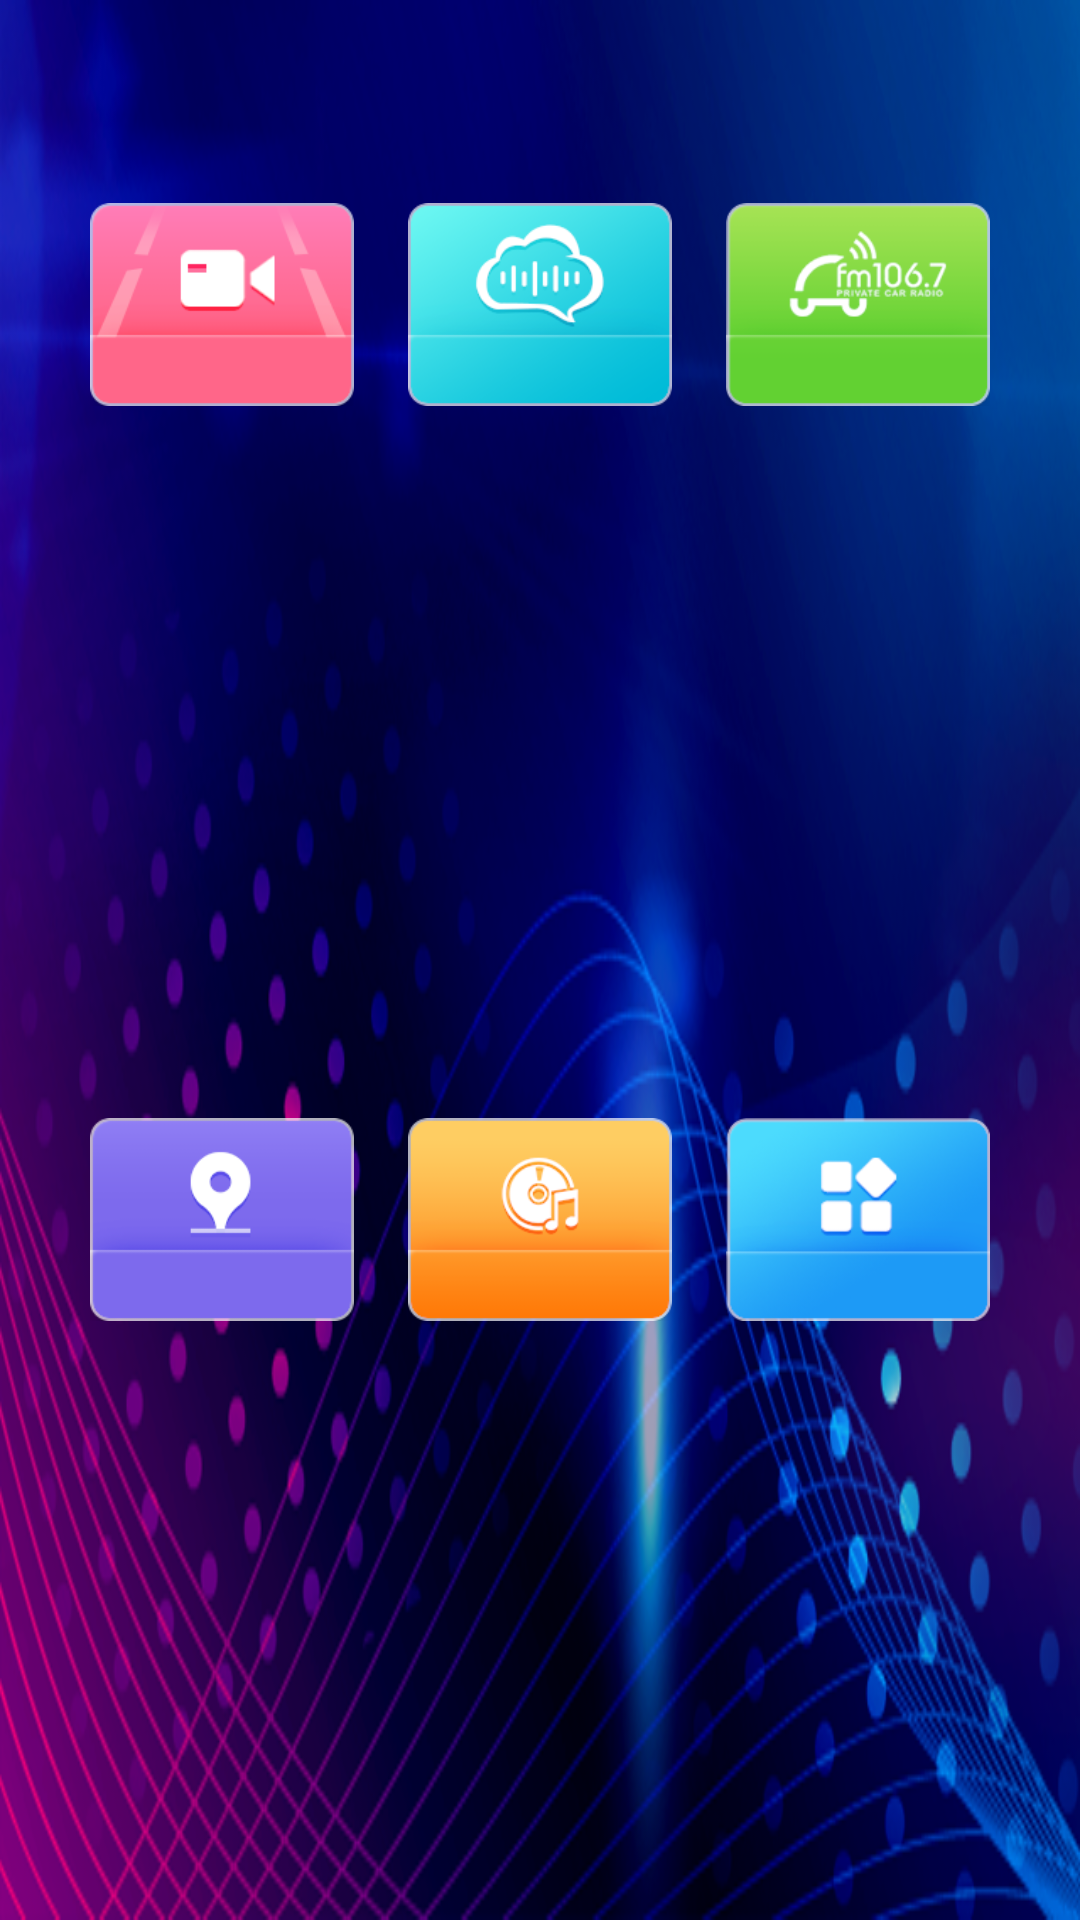

Produce the Android XML layout that renders to this screen, including the resource entries it uses.
<!-- AndroidManifest.xml: application theme TranslucentTheme -->
<!-- res/layout/acitivity_launcher_t10.xml -->
<?xml version="1.0" encoding="utf-8"?>
<LinearLayout xmlns:android="http://schemas.android.com/apk/res/android"
    android:layout_width="match_parent"
    android:layout_height="match_parent"
    android:background="@drawable/icon_t10_bg"
    android:gravity="center"
    android:orientation="vertical"
    android:padding="30dp">

    <LinearLayout
        android:layout_width="wrap_content"
        android:layout_height="wrap_content"
        android:layout_weight="1"
        android:divider="@drawable/shape_linearlayout_divider_home"
        android:orientation="horizontal"
        android:showDividers="middle">

        <FrameLayout
            android:id="@+id/fl_dvr"
            android:layout_width="wrap_content"
            android:layout_height="wrap_content"
            android:layout_weight="1">

            <ImageView
                android:layout_width="wrap_content"
                android:layout_height="wrap_content"
                android:src="@drawable/selector_t10_dvr" />

            <TextView
                android:id="@+id/tv_dvr"
                style="@style/HomeBtnTitleStyle"
                android:layout_gravity="center_horizontal|bottom"
                android:includeFontPadding="false"
                android:lineSpacingMultiplier="0.7" />

            <ImageView
                android:id="@+id/iv_record_state"
                android:layout_width="18dp"
                android:layout_height="18dp"
                android:layout_gravity="right"
                android:layout_margin="8dp"
                android:src="@drawable/ic_recording"
                android:visibility="gone" />
        </FrameLayout>

        <FrameLayout
            android:id="@+id/fl_cloud"
            android:layout_width="wrap_content"
            android:layout_height="wrap_content"
            android:layout_weight="1">

            <ImageView
                android:layout_width="wrap_content"
                android:layout_height="wrap_content"
                android:src="@drawable/selector_t10_cloud" />

            <TextView
                android:id="@+id/tv_cloud"
                style="@style/HomeBtnTitleStyle"
                android:layout_gravity="center_horizontal|bottom"
                android:includeFontPadding="false"
                android:lineSpacingMultiplier="0.7" />

            <TextView
                style="@style/HomeBtnTitleStyle"
                android:layout_gravity="center_horizontal|bottom"
                android:gravity="center"
                android:includeFontPadding="false" />
        </FrameLayout>

        <FrameLayout
            android:id="@+id/fl_fm"
            android:layout_width="wrap_content"
            android:layout_height="wrap_content"
            android:layout_weight="1">

            <ImageView
                android:layout_width="wrap_content"
                android:layout_height="wrap_content"
                android:src="@drawable/selector_t10_fm" />

            <LinearLayout
                android:layout_width="wrap_content"
                android:layout_height="wrap_content"
                android:layout_gravity="center_horizontal|bottom"
                android:orientation="vertical">

                <TextView
                    android:id="@+id/tv_fm"
                    style="@style/HomeBtnTitleStyle" />
            </LinearLayout>

        </FrameLayout>
    </LinearLayout>

    <LinearLayout
        android:layout_width="wrap_content"
        android:layout_height="wrap_content"
        android:layout_marginTop="30dp"
        android:layout_weight="1"
        android:divider="@drawable/shape_linearlayout_divider_home"
        android:orientation="horizontal"
        android:showDividers="middle">

        <FrameLayout
            android:id="@+id/fl_map"
            android:layout_width="wrap_content"
            android:layout_height="wrap_content"
            android:layout_weight="1">

            <ImageView
                android:layout_width="wrap_content"
                android:layout_height="wrap_content"
                android:src="@drawable/selector_t10_map" />

            <TextView
                android:id="@+id/tv_map"
                style="@style/HomeBtnTitleStyle"
                android:layout_gravity="center_horizontal|bottom"
                android:includeFontPadding="false"
                android:lineSpacingMultiplier="0.7" />

            
        </FrameLayout>

        <FrameLayout
            android:id="@+id/fl_music"
            android:layout_width="wrap_content"
            android:layout_height="wrap_content"
            android:layout_weight="1">

            <ImageView
                android:layout_width="wrap_content"
                android:layout_height="wrap_content"
                android:src="@drawable/selector_t10_music" />

            <TextView
                android:id="@+id/tv_music"
                style="@style/HomeBtnTitleStyle"
                android:layout_gravity="center_horizontal|bottom" />
        </FrameLayout>

        <FrameLayout
            android:id="@+id/fl_app"
            android:layout_width="wrap_content"
            android:layout_height="wrap_content"
            android:layout_weight="1">

            <ImageView
                android:layout_width="wrap_content"
                android:layout_height="wrap_content"
                android:src="@drawable/selector_t10_app" />

            <TextView
                android:id="@+id/tv_app"
                style="@style/HomeBtnTitleStyle"
                android:layout_gravity="center_horizontal|bottom" />
        </FrameLayout>
    </LinearLayout>
</LinearLayout>
<!-- resources referenced by this layout -->
<resources>
  <!-- drawable icon_t10_bg: png bitmap (drawable, 231728 bytes) -->
  <!-- drawable selector_t10_app (drawable) -->
  <?xml version="1.0" encoding="utf-8"?>
  <selector xmlns:android="http://schemas.android.com/apk/res/android">
      <item android:drawable="@drawable/icon_t10_app_p" android:state_pressed="true" />
      <item android:drawable="@drawable/icon_t10_app_n" android:state_pressed="false" />
      <item android:drawable="@drawable/icon_t10_app_n" />
  </selector>
  <!-- drawable selector_t10_cloud (drawable) -->
  <?xml version="1.0" encoding="utf-8"?>
  <selector xmlns:android="http://schemas.android.com/apk/res/android">
      <item android:drawable="@drawable/icon_t10_cloud_p" android:state_pressed="true" />
      <item android:drawable="@drawable/icon_t10_cloud_n" android:state_pressed="false" />
      <item android:drawable="@drawable/icon_t10_cloud_n" />
  </selector>
  <!-- drawable selector_t10_dvr (drawable) -->
  <?xml version="1.0" encoding="utf-8"?>
  <selector xmlns:android="http://schemas.android.com/apk/res/android">
      <item android:drawable="@drawable/icon_t10_dvr_p" android:state_pressed="true" />
      <item android:drawable="@drawable/icon_t10_dvr_n" android:state_pressed="false" />
      <item android:drawable="@drawable/icon_t10_dvr_n" />
  </selector>
  <!-- drawable selector_t10_fm (drawable) -->
  <?xml version="1.0" encoding="utf-8"?>
  <selector xmlns:android="http://schemas.android.com/apk/res/android">
      <item android:drawable="@drawable/icon_t10_fm_p" android:state_pressed="true" />
      <item android:drawable="@drawable/icon_t10_fm_n" android:state_pressed="false" />
      <item android:drawable="@drawable/icon_t10_fm_n" />
  </selector>
  <!-- drawable selector_t10_map (drawable) -->
  <?xml version="1.0" encoding="utf-8"?>
  <selector xmlns:android="http://schemas.android.com/apk/res/android">
      <item android:drawable="@drawable/icon_t10_map_p" android:state_pressed="true" />
      <item android:drawable="@drawable/icon_t10_map_n" android:state_pressed="false" />
      <item android:drawable="@drawable/icon_t10_map_n" />
  </selector>
  <!-- drawable selector_t10_music (drawable) -->
  <?xml version="1.0" encoding="utf-8"?>
  <selector xmlns:android="http://schemas.android.com/apk/res/android">
      <item android:drawable="@drawable/icon_t10_music_p" android:state_pressed="true" />
      <item android:drawable="@drawable/icon_t10_music_n" android:state_pressed="false" />
      <item android:drawable="@drawable/icon_t10_music_n" />
  </selector>
  <!-- drawable shape_linearlayout_divider_home (drawable) -->
  <?xml version="1.0" encoding="utf-8"?>
  <shape xmlns:android="http://schemas.android.com/apk/res/android"
      android:shape="rectangle">
      <size
          android:width="18dp"
          android:height="100dp" />
  
      <solid android:color="@android:color/transparent" />
  </shape>
  <string name="maps_t10">maps</string>
  <style name="TranslucentTheme" parent="Theme.AppCompat.NoActionBar">
          <item name="android:windowBackground">@null</item>
          
          
          
          
          
      </style>
  <!-- drawable icon_t10_app_p: png bitmap (drawable, 19319 bytes) -->
  <!-- drawable icon_t10_app_n: png bitmap (drawable, 18354 bytes) -->
  <!-- drawable icon_t10_cloud_p: png bitmap (drawable, 16013 bytes) -->
  <!-- drawable icon_t10_cloud_n: png bitmap (drawable, 13330 bytes) -->
  <!-- drawable icon_t10_dvr_p: png bitmap (drawable, 8776 bytes) -->
  <!-- drawable icon_t10_dvr_n: png bitmap (drawable, 5926 bytes) -->
  <!-- drawable icon_t10_fm_p: png bitmap (drawable, 12250 bytes) -->
  <!-- drawable icon_t10_fm_n: png bitmap (drawable, 8551 bytes) -->
  <!-- drawable icon_t10_map_p: png bitmap (drawable, 7125 bytes) -->
  <!-- drawable icon_t10_map_n: png bitmap (drawable, 4567 bytes) -->
  <!-- drawable icon_t10_music_p: png bitmap (drawable, 8878 bytes) -->
  <!-- drawable icon_t10_music_n: png bitmap (drawable, 6234 bytes) -->
</resources>
